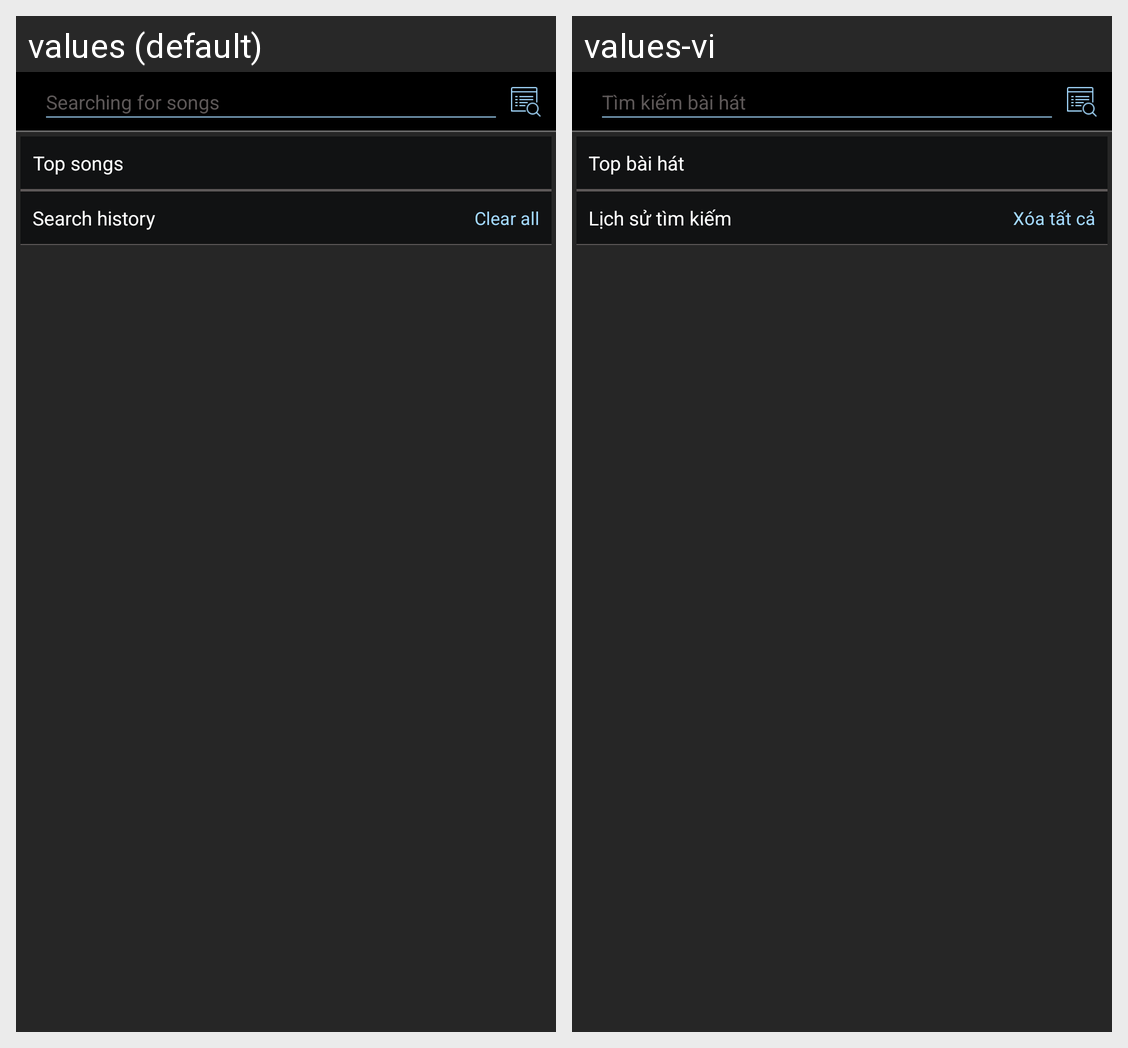

This grid shows one Android layout under two languages. Give, for every string resource on the screen, its name, the default text and each shown locale's text.
Android screen res/layout/fm_search.xml rendered under 2 locales, left to right: values (default), values-vi. Device: Nexus 5 (rendered at 1080×1920; each locale shown at half size, 540×960, under a caption strip naming it); theme AppTheme.
Strings drawn on this screen, with the default value and each locale's value (text and hints the layout hard-codes, and strings that could not be matched under every locale, appear in the picture but are not listed):

top_song_view
  values: Top songs
  values-vi: Top bài hát

search_history
  values: Search history
  values-vi: Lịch sử tìm kiếm

clear_history
  values: Clear all
  values-vi: Xóa tất cả

searching_for_songs
  values: Searching for songs
  values-vi: Tìm kiếm bài hát
